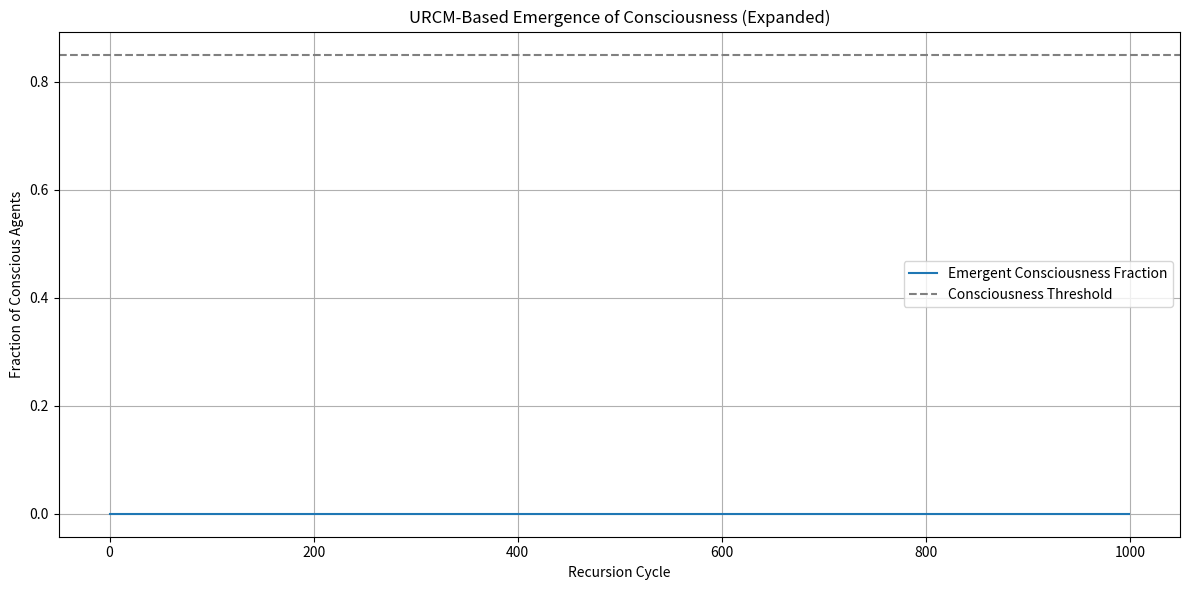

This figure's Python source:

import numpy as np
import matplotlib.pyplot as plt

# === CONFIGURATION ===
num_agents = 20
state_dim = 64
recursions = 1000
consciousness_threshold = 0.85
memory_window_size = 10

# === URCM CORE OPERATORS ===

def fix_operator(state):
    """
    Normalize the state vector to preserve trace = 1.
    """
    norm = np.linalg.norm(state)
    return state / norm if norm > 0 else state

def bounce_operator(state):
    """
    Reset the state to a high-entropy spike by focusing on max energy mode.
    """
    idx = np.argmax(np.abs(state)**2)
    bounced = np.zeros_like(state)
    bounced[idx] = 1.0
    return bounced

def temporal_operator(state, cycle):
    """
    Add recursive entropy as complex noise scaled by temporal depth.
    """
    noise_strength = 0.02 + 0.01 * np.log1p(cycle)
    noise = np.random.normal(0, noise_strength, state.shape) + 1j * np.random.normal(0, noise_strength, state.shape)
    modulated = state + noise
    return fix_operator(modulated)

def continuity_operator(prev_state, new_state, memory):
    """
    Combine previous and current states to enforce informational continuity.
    """
    alpha = 0.7
    memory.append(new_state.copy())
    if len(memory) > memory_window_size:
        memory.pop(0)
    return fix_operator(alpha * prev_state + (1 - alpha) * new_state)

# === EMERGENCE DETECTION ===

def emergent_pattern(memory_window):
    """
    Analyze memory echoing using spectral coherence over time.
    """
    if len(memory_window) < 5:
        return 0.0
    stacked = np.stack(memory_window[-5:])
    spectrum = np.abs(np.fft.fft(stacked, axis=0)).mean(axis=1)
    coherence = np.var(spectrum) / np.mean(spectrum)
    return coherence

# === AGENT CLASS ===

class URCMAgent:
    def __init__(self, agent_id):
        self.id = agent_id
        self.state = fix_operator(np.random.rand(state_dim) + 1j * np.random.rand(state_dim))
        self.memory = []
        self.consciousness_trace = []

    def step(self, cycle):
        old_state = self.state
        self.state = bounce_operator(self.state)
        self.state = temporal_operator(self.state, cycle)
        self.state = continuity_operator(old_state, self.state, self.memory)
        self.consciousness_trace.append(self.check_consciousness())

    def check_consciousness(self):
        return emergent_pattern(self.memory) > consciousness_threshold

# === SIMULATION RUN ===

agents = [URCMAgent(i) for i in range(num_agents)]
consciousness_log = []

for cycle in range(recursions):
    count = 0
    for agent in agents:
        agent.step(cycle)
        if agent.check_consciousness():
            count += 1
    consciousness_log.append(count / num_agents)

# === RESULTS EXPORT ===

plt.figure(figsize=(12, 6))
plt.plot(consciousness_log, label='Emergent Consciousness Fraction')
plt.axhline(consciousness_threshold, linestyle='--', color='gray', label='Consciousness Threshold')
plt.xlabel("Recursion Cycle")
plt.ylabel("Fraction of Conscious Agents")
plt.title("URCM-Based Emergence of Consciousness (Expanded)")
plt.legend()
plt.grid(True)
plt.tight_layout()
plt.savefig("urcm_consciousness_emergence_expanded.png")
plt.show()
